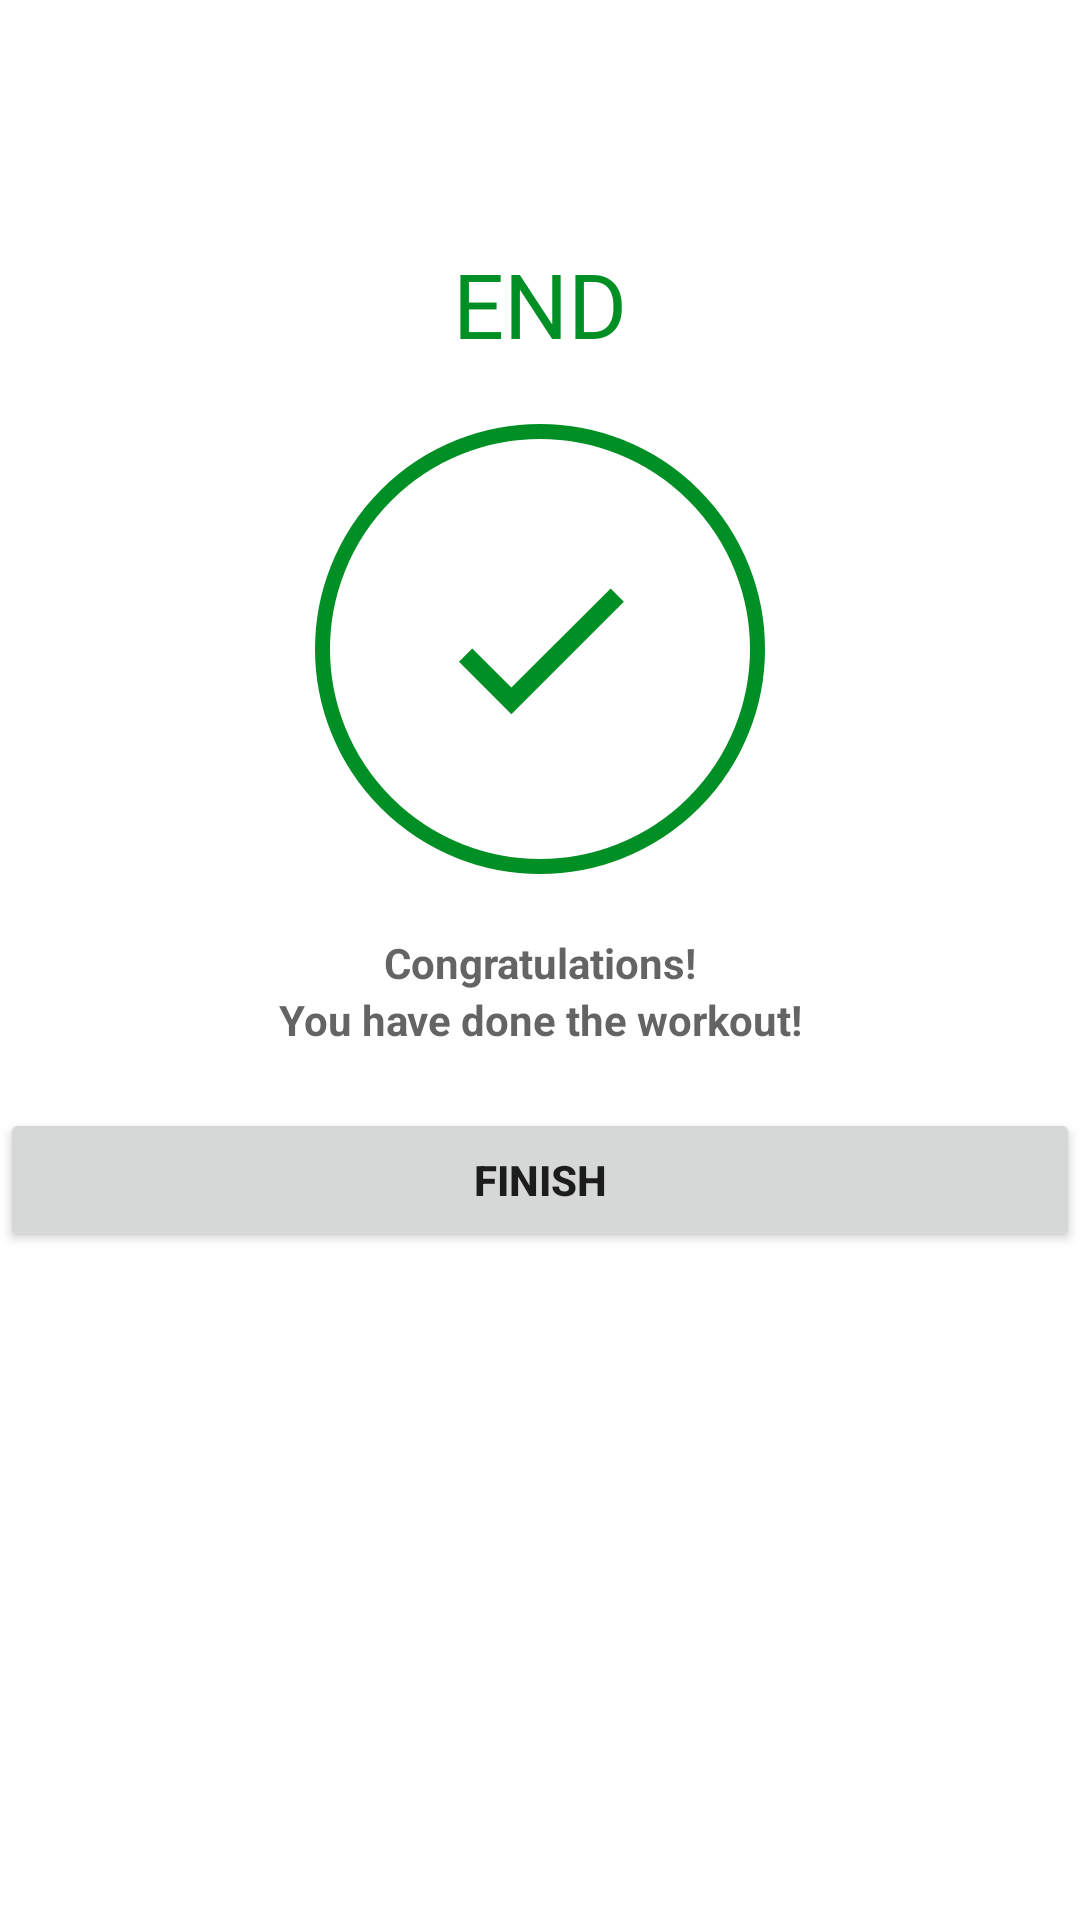

The Android layout XML behind this screen, and the referenced resources:
<!-- AndroidManifest.xml: application theme Theme.SevenMinutesWorkout -->
<!-- res/layout/activity_finish_exercise.xml -->
<?xml version="1.0" encoding="utf-8"?>
<androidx.constraintlayout.widget.ConstraintLayout xmlns:android="http://schemas.android.com/apk/res/android"
    xmlns:app="http://schemas.android.com/apk/res-auto"
    xmlns:tools="http://schemas.android.com/tools"
    android:layout_width="match_parent"
    android:layout_height="match_parent"
    tools:context=".FinishExerciseActivity">

    <androidx.appcompat.widget.Toolbar
        android:id="@+id/toolbar_finish"
        android:layout_width="match_parent"
        android:layout_height="?android:attr/actionBarSize"
        app:layout_constraintStart_toStartOf="parent"
        app:layout_constraintTop_toTopOf="parent"
        android:theme="@style/toolbarTheme"/>

    <TextView
        android:id="@+id/tv_end"
        android:layout_width="match_parent"
        android:layout_height="wrap_content"
        android:layout_marginTop="25dp"
        android:gravity="center"
        android:text="END"
        android:textColor="@color/colorPrimaryAccent"
        android:textSize="30sp"
        app:layout_constraintTop_toBottomOf="@id/toolbar_finish" />

    <FrameLayout
        android:id="@+id/fl_end"
        android:layout_width="150dp"
        android:layout_height="150dp"
        android:layout_marginTop="20dp"
        android:background="@drawable/item_color_accent_border_ripple_background"
        app:layout_constraintEnd_toEndOf="parent"
        app:layout_constraintStart_toStartOf="parent"
        app:layout_constraintTop_toBottomOf="@id/tv_end">

        <ImageView
            android:layout_width="75dp"
            android:layout_height="75dp"
            android:layout_gravity="center"
            android:src="@drawable/ic_check_24" />
    </FrameLayout>

    <LinearLayout
        android:layout_width="match_parent"
        android:layout_height="wrap_content"
        android:layout_marginTop="20dp"
        android:orientation="vertical"
        app:layout_constraintTop_toBottomOf="@id/fl_end">

        <TextView
            android:layout_width="match_parent"
            android:layout_height="wrap_content"
            android:gravity="center"
            android:text="Congratulations!"
            android:textColor="@color/colorPrimaryDArk"
            android:textStyle="bold" />

        <TextView
            android:layout_width="match_parent"
            android:layout_height="wrap_content"
            android:gravity="center"
            android:text="You have done the workout!"
            android:textColor="@color/colorPrimaryDArk"
            android:textStyle="bold" />

        <Button
            android:id="@+id/btn_finish"
            android:layout_width="match_parent"
            android:layout_height="wrap_content"
            android:layout_marginTop="20dp"
            android:text="FINISH"
            android:textStyle="bold" />
    </LinearLayout>


</androidx.constraintlayout.widget.ConstraintLayout>
<!-- resources referenced by this layout -->
<resources>
  <color name="colorPrimaryAccent">#008F24</color>
  <color name="colorPrimaryDArk">#B2212121</color>
  <!-- drawable ic_check_24 (drawable) -->
  <vector xmlns:android="http://schemas.android.com/apk/res/android"
      android:width="24dp"
      android:height="24dp"
      android:viewportWidth="24"
      android:viewportHeight="24"
      android:tint="@color/colorPrimaryAccent">
    <path
        android:fillColor="@android:color/white"
        android:pathData="M9,16.17L4.83,12l-1.42,1.41L9,19 21,7l-1.41,-1.41z"/>
  </vector>
  <!-- drawable item_color_accent_border_ripple_background (drawable) -->
  <?xml version="1.0" encoding="utf-8"?>
  <ripple xmlns:android="http://schemas.android.com/apk/res/android"
      android:color="@color/lightGray">
  <item android:id="@android:id/mask">
      <shape android:shape="oval">
          <solid android:color="@color/white"/>
      </shape>
  </item>
  
    <item android:drawable="@drawable/item_circular_color_accent_border"/>
  </ripple>
  <style name="toolbarTheme" parent="@style/ThemeOverlay.MaterialComponents.ActionBar">
  <item name="colorControlNormal">@color/toolbar_color_control_normal</item>
  
      </style>
  <style name="Theme.SevenMinutesWorkout" parent="Theme.MaterialComponents.DayNight.NoActionBar">
          
          <item name="colorPrimary">@color/purple_500</item>
          <item name="colorPrimaryVariant">@color/purple_700</item>
          <item name="colorOnPrimary">@color/white</item>
          
          <item name="colorSecondary">@color/teal_200</item>
          <item name="colorSecondaryVariant">@color/teal_700</item>
          <item name="colorOnSecondary">@color/black</item>
          
          <item name="android:statusBarColor" tools:targetApi="l">?attr/colorPrimaryVariant</item>
          
      </style>
  <color name="lightGray">#D1CACA</color>
  <color name="white">#FFFFFFFF</color>
  <!-- drawable item_circular_color_accent_border (drawable) -->
  <?xml version="1.0" encoding="utf-8"?>
  <shape xmlns:android="http://schemas.android.com/apk/res/android"
      android:shape="oval">
      <stroke android:width="5dp" android:color="@color/colorPrimaryAccent"/>
      <solid android:color="@color/white"/>
  
  </shape>
  <color name="toolbar_color_control_normal">#000000</color>
  <color name="purple_500">#FF6200EE</color>
  <color name="purple_700">#008F24</color>
  <color name="teal_200">#FF03DAC5</color>
  <color name="teal_700">#FF018786</color>
  <color name="black">#FF000000</color>
</resources>
